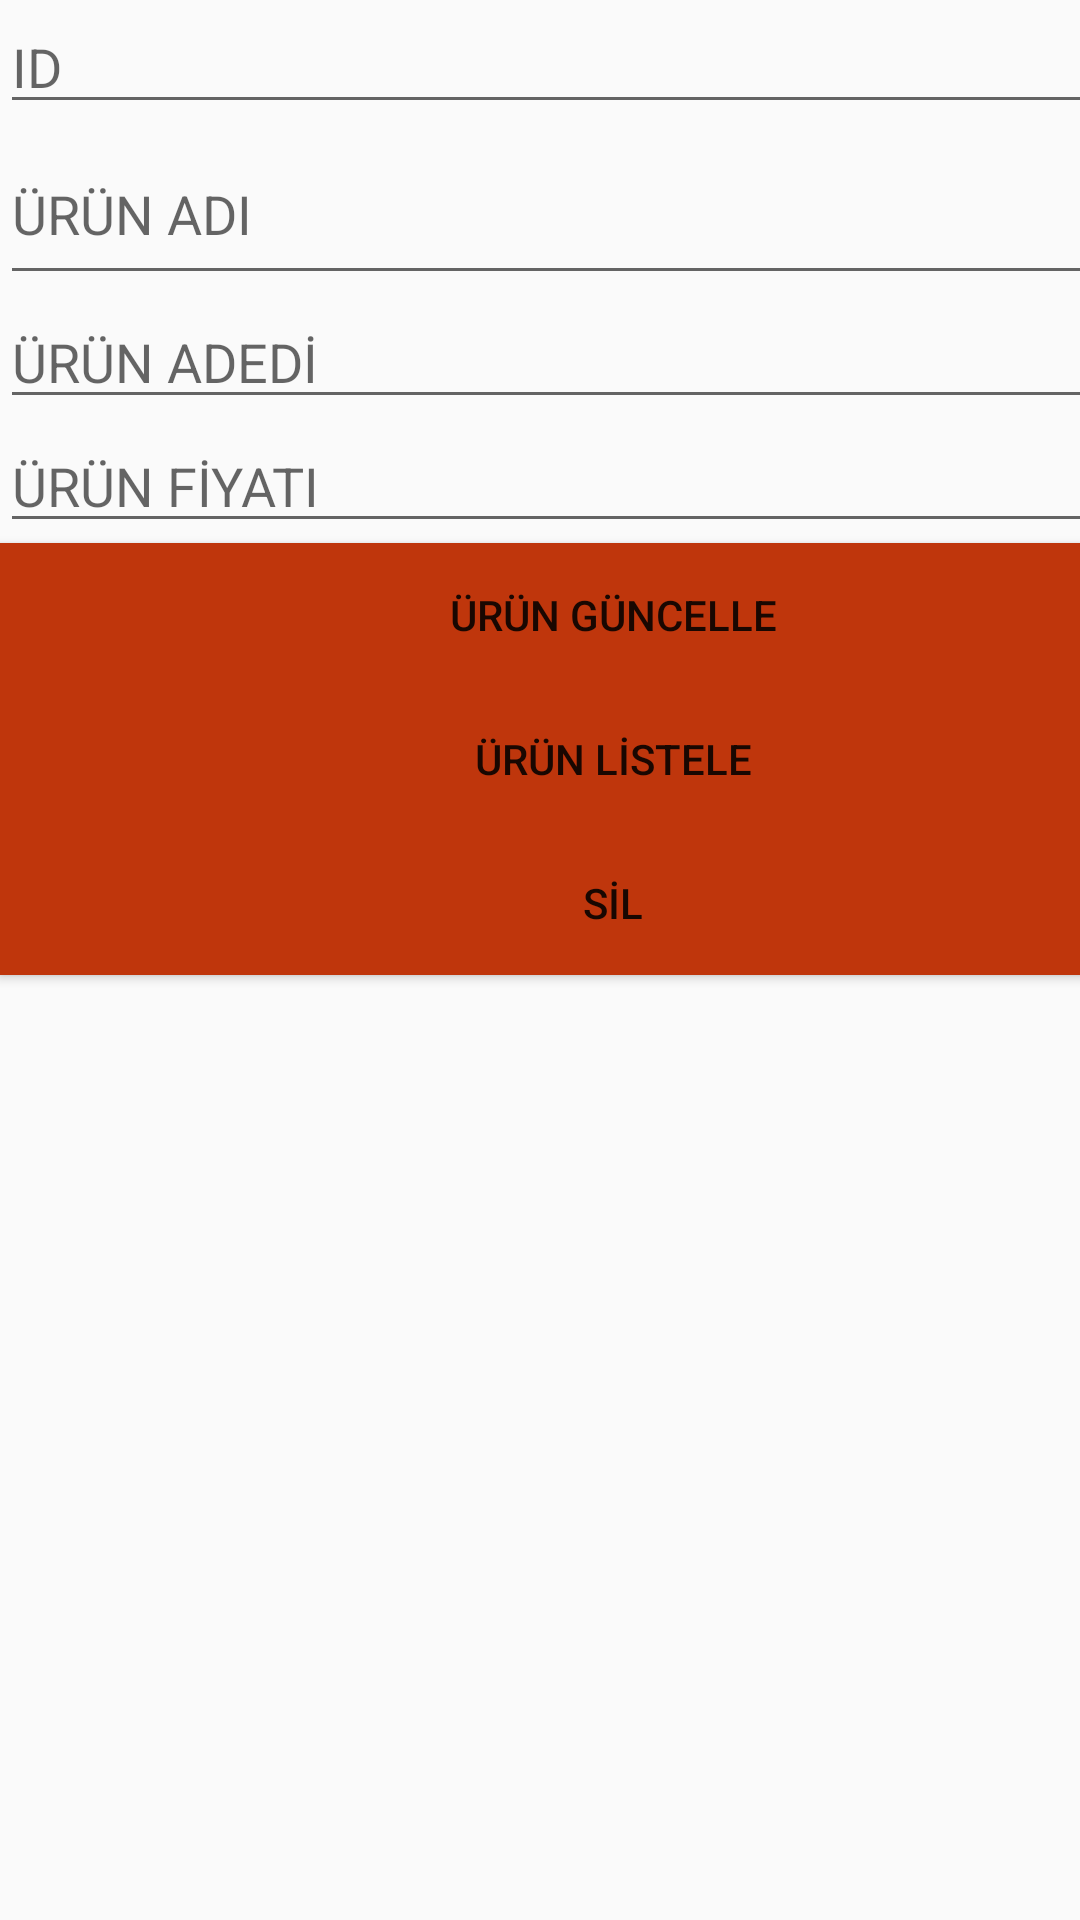

Write the Android layout XML for this screen, with the resource values it uses.
<!-- AndroidManifest.xml: application theme AppTheme -->
<!-- res/layout/activity_admin_urun_guncelle.xml -->
<?xml version="1.0" encoding="utf-8"?>
<androidx.constraintlayout.widget.ConstraintLayout xmlns:android="http://schemas.android.com/apk/res/android"
    xmlns:app="http://schemas.android.com/apk/res-auto"
    xmlns:tools="http://schemas.android.com/tools"
    android:layout_width="match_parent"
    android:layout_height="match_parent"
    tools:context=".AdminUrunGuncelle">

    <LinearLayout
        android:layout_width="409dp"
        android:layout_height="729dp"
        android:orientation="vertical"
        app:layout_constraintTop_toTopOf="parent"
        tools:layout_editor_absoluteX="1dp"
        tools:ignore="MissingConstraints"
        >


        <EditText
            android:id="@+id/et_gelenid"
            android:layout_width="match_parent"
            android:layout_height="wrap_content"
            android:ems="10"
            android:hint="ID"
            android:inputType="textPersonName"
            android:visibility="visible" />

        <EditText
            android:id="@+id/et_gelenurunadi"
            android:layout_width="match_parent"
            android:layout_height="57dp"
            android:ems="10"
            android:hint="ÜRÜN ADI"
            android:inputType="textPersonName" />

        <EditText
            android:id="@+id/et_gelenurunadet"
            android:layout_width="match_parent"
            android:layout_height="wrap_content"
            android:ems="10"
            android:hint="ÜRÜN ADEDİ"
            android:inputType="textPersonName" />

        <EditText
            android:id="@+id/et_gelenurunfiyat"
            android:layout_width="match_parent"
            android:layout_height="wrap_content"
            android:ems="10"
            android:hint="ÜRÜN FİYATI"
            android:inputType="textPersonName" />

        <Button
            android:id="@+id/btn_gorevguncelle"
            android:layout_width="match_parent"
            android:layout_height="wrap_content"
            android:text="ÜRÜN GÜNCELLE"
            android:background="@color/colorAccent"
            />

        <Button
            android:id="@+id/btn_listele"
            android:layout_width="match_parent"
            android:layout_height="wrap_content"
            android:text="ÜRÜN LİSTELE"
            android:background="@color/colorAccent"
            />

        <Button
            android:id="@+id/btn_gecicisil"
            android:layout_width="match_parent"
            android:layout_height="wrap_content"
            android:text="SİL"
            android:background="@color/colorAccent"
            />

        <ListView
            android:id="@+id/list_listele1"
            android:layout_width="match_parent"
            android:layout_height="match_parent" />
    </LinearLayout>
</androidx.constraintlayout.widget.ConstraintLayout>
<!-- resources referenced by this layout -->
<resources>
  <color name="colorAccent">#BF360C</color>
  <style name="AppTheme" parent="Theme.AppCompat.Light.DarkActionBar">
         /* 
          <item name="colorPrimary">@color/colorPrimary</item>
          <item name="colorPrimaryDark">@color/colorPrimaryDark</item>
          <item name="colorAccent">@color/colorAccent</item>*/
      </style>
  <color name="colorPrimary">#f98b00</color>
  <color name="colorPrimaryDark">#c05d00</color>
</resources>
